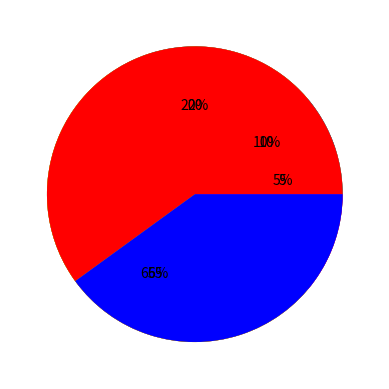
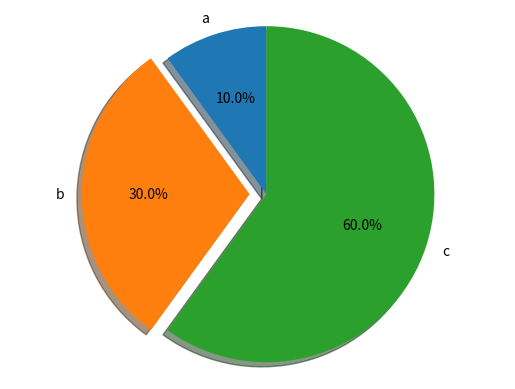

These charts were generated, in order, by the following Python code:
import matplotlib.pyplot as plt

plt.pie([5,10,20,65], startangle=90)

plt.pie([5,10,20,65], autopct='%1.0f%%')
plt.pie([5,10,20,65], autopct='%.0f')

plt.pie([10,70,10], colors='cym')
plt.pie([60,40], colors=['r','b'])

fig1, ax1 = plt.subplots()
ax1.pie([10,30,60], explode=[0,0.1,0], labels=['a','b','c'], autopct='%1.1f%%', shadow=True, startangle=90)
ax1.axis('equal') # ensures pie drawn as circle

